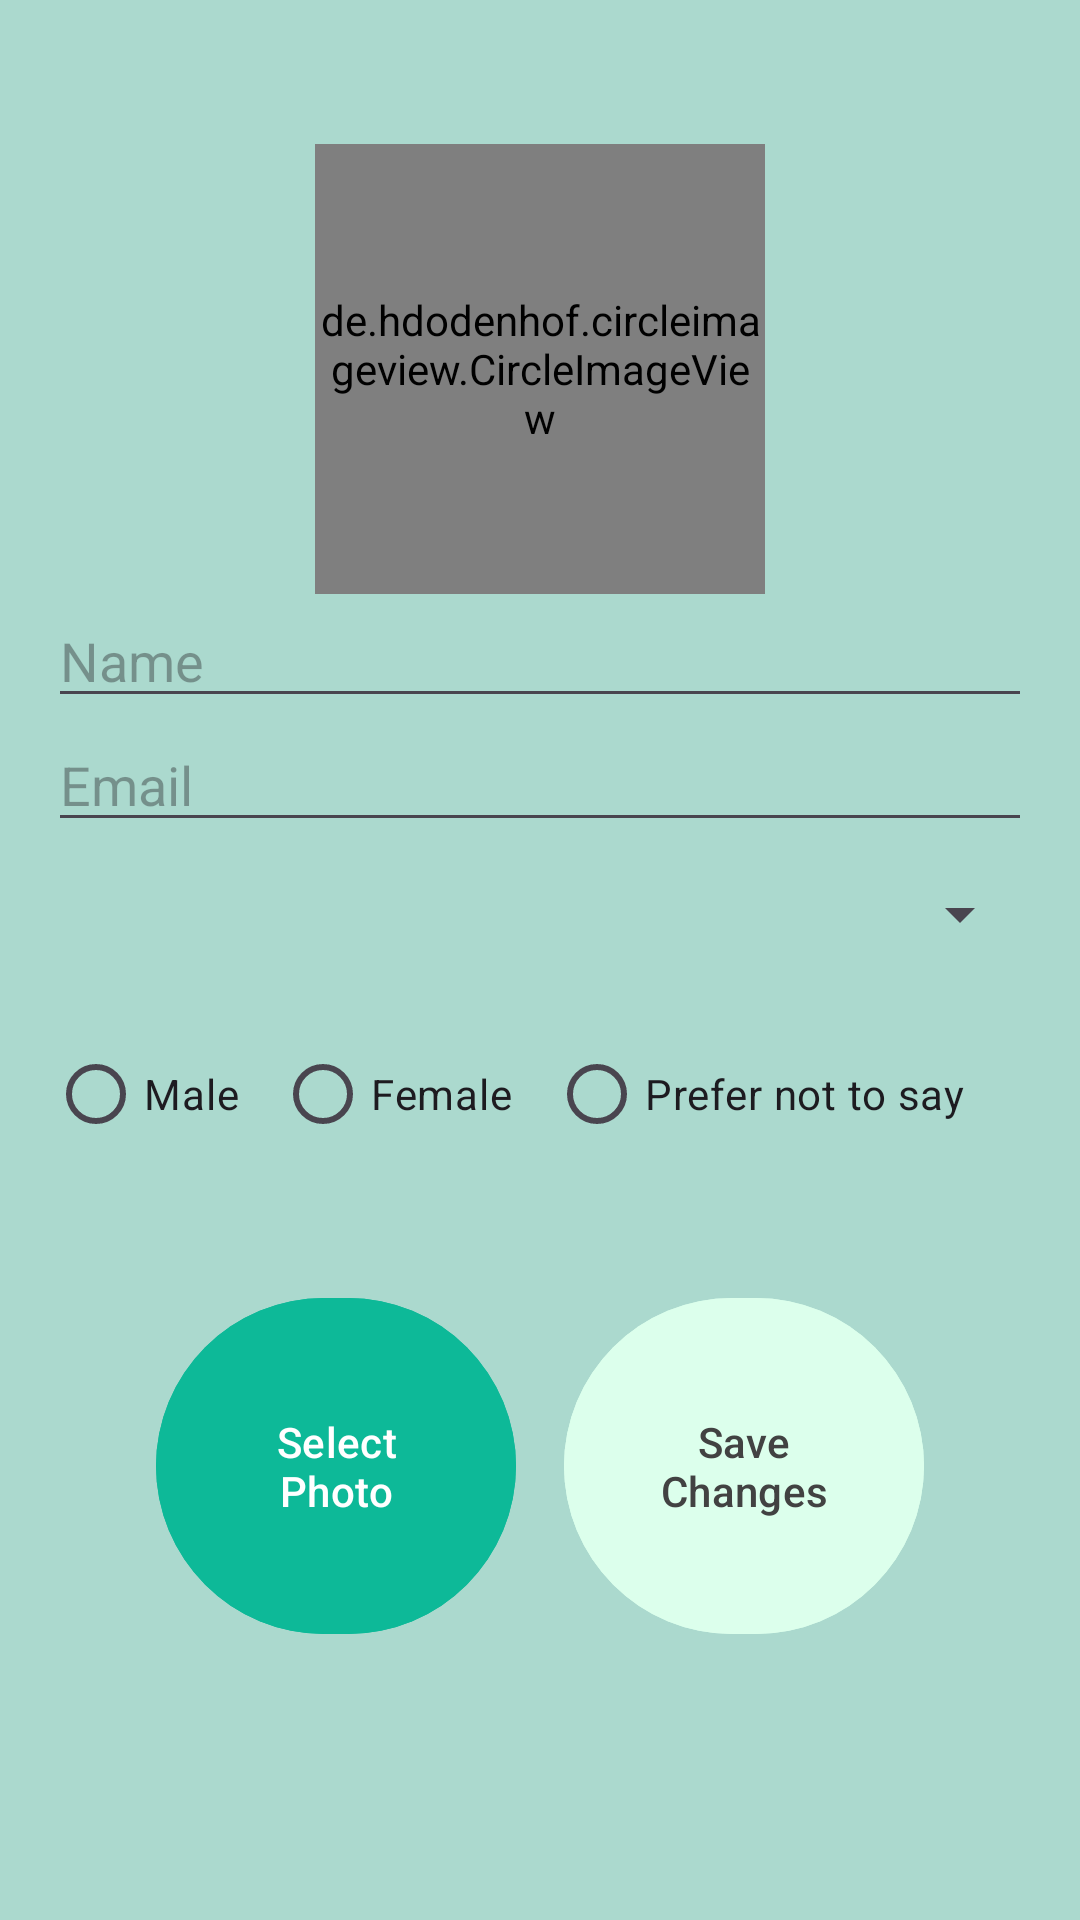

Android layout source for this screen:
<!-- AndroidManifest.xml: application theme Theme.BiteLens -->
<!-- res/layout/fragment_settings.xml -->
<?xml version="1.0" encoding="utf-8"?>
<ScrollView
    xmlns:android="http://schemas.android.com/apk/res/android"
    xmlns:app="http://schemas.android.com/apk/res-auto"
    xmlns:tools="http://schemas.android.com/tools"
    android:layout_width="match_parent"
    android:layout_height="match_parent"
    android:background="@color/logo_background_dark"
    tools:context=".SettingsFragment">

<LinearLayout
android:layout_width="match_parent"
android:layout_height="wrap_content"
android:orientation="vertical"
android:padding="16dp">


<de.hdodenhof.circleimageview.CircleImageView
    android:id="@+id/imageViewAvatar"
    android:layout_width="150dp"
    android:layout_height="150dp"
    android:src="@drawable/ic_launcher_foreground"
    android:layout_gravity="center_horizontal"
    android:layout_marginTop="32dp"/>


<EditText
    android:id="@+id/editTextName"
    android:layout_width="match_parent"
    android:layout_height="wrap_content"
    android:hint="Name"
    android:inputType="textPersonName"/>


<EditText
    android:id="@+id/editTextEmail"
    android:layout_width="match_parent"
    android:layout_height="wrap_content"
    android:hint="Email"
    android:inputType="textEmailAddress"/>


<Spinner
    android:id="@+id/spinnerAge"
    android:layout_width="match_parent"
    android:layout_height="wrap_content"
    android:layout_marginTop="12dp"/>


<RadioGroup
    android:id="@+id/radioGroupGender"
    android:layout_width="match_parent"
    android:layout_height="wrap_content"
    android:orientation="horizontal"
    android:layout_marginTop="24dp">
    <RadioButton
        android:id="@+id/radioButtonMale"
        android:layout_width="wrap_content"
        android:layout_height="wrap_content"
        android:text="Male"/>
    <RadioButton
        android:id="@+id/radioButtonFemale"
        android:layout_width="wrap_content"
        android:layout_height="wrap_content"
        android:text="Female"
        android:layout_marginLeft="12dp"/>
    <RadioButton
        android:id="@+id/radioButtonOther"
        android:layout_width="match_parent"
        android:layout_height="wrap_content"
        android:text="Prefer not to say"
        android:layout_marginLeft="12dp"/>
</RadioGroup>

    <LinearLayout
        android:id="@+id/buttonLayout"
        android:layout_width="match_parent"
        android:layout_height="wrap_content"
        android:orientation="horizontal"
        android:gravity="center_horizontal"
        android:layout_marginTop="40dp">
    <com.google.android.material.button.MaterialButton
        android:id="@+id/buttonSelectPhoto"
        android:layout_width="120dp"
        android:layout_height="120dp"
        android:text="Select Photo"
        android:gravity="center"
        app:cornerRadius="75dp"
        android:textSize="14sp"
        android:backgroundTint="@color/logo_green"
        android:layout_marginEnd="16dp"/>
    <com.google.android.material.button.MaterialButton
        android:id="@+id/buttonSaveChanges"
        android:layout_width="120dp"
        android:layout_height="120dp"
        android:text="Save Changes"
        android:gravity="center"
        app:cornerRadius="75dp"
        android:textSize="14sp"
        android:backgroundTint="@color/logo_background"
        android:textColor="@color/cardview_dark_background"/>
    </LinearLayout>
</LinearLayout>
</ScrollView>
<!-- resources referenced by this layout -->
<resources>
  <color name="logo_background">#dcffec</color>
  <color name="logo_background_dark">#abd9ce</color>
  <color name="logo_green">#0db998</color>
  <style name="Theme.BiteLens" parent="Base.Theme.BiteLens" />
  <style name="Base.Theme.BiteLens" parent="Theme.Material3.DayNight.NoActionBar">
          
          
      </style>
</resources>
